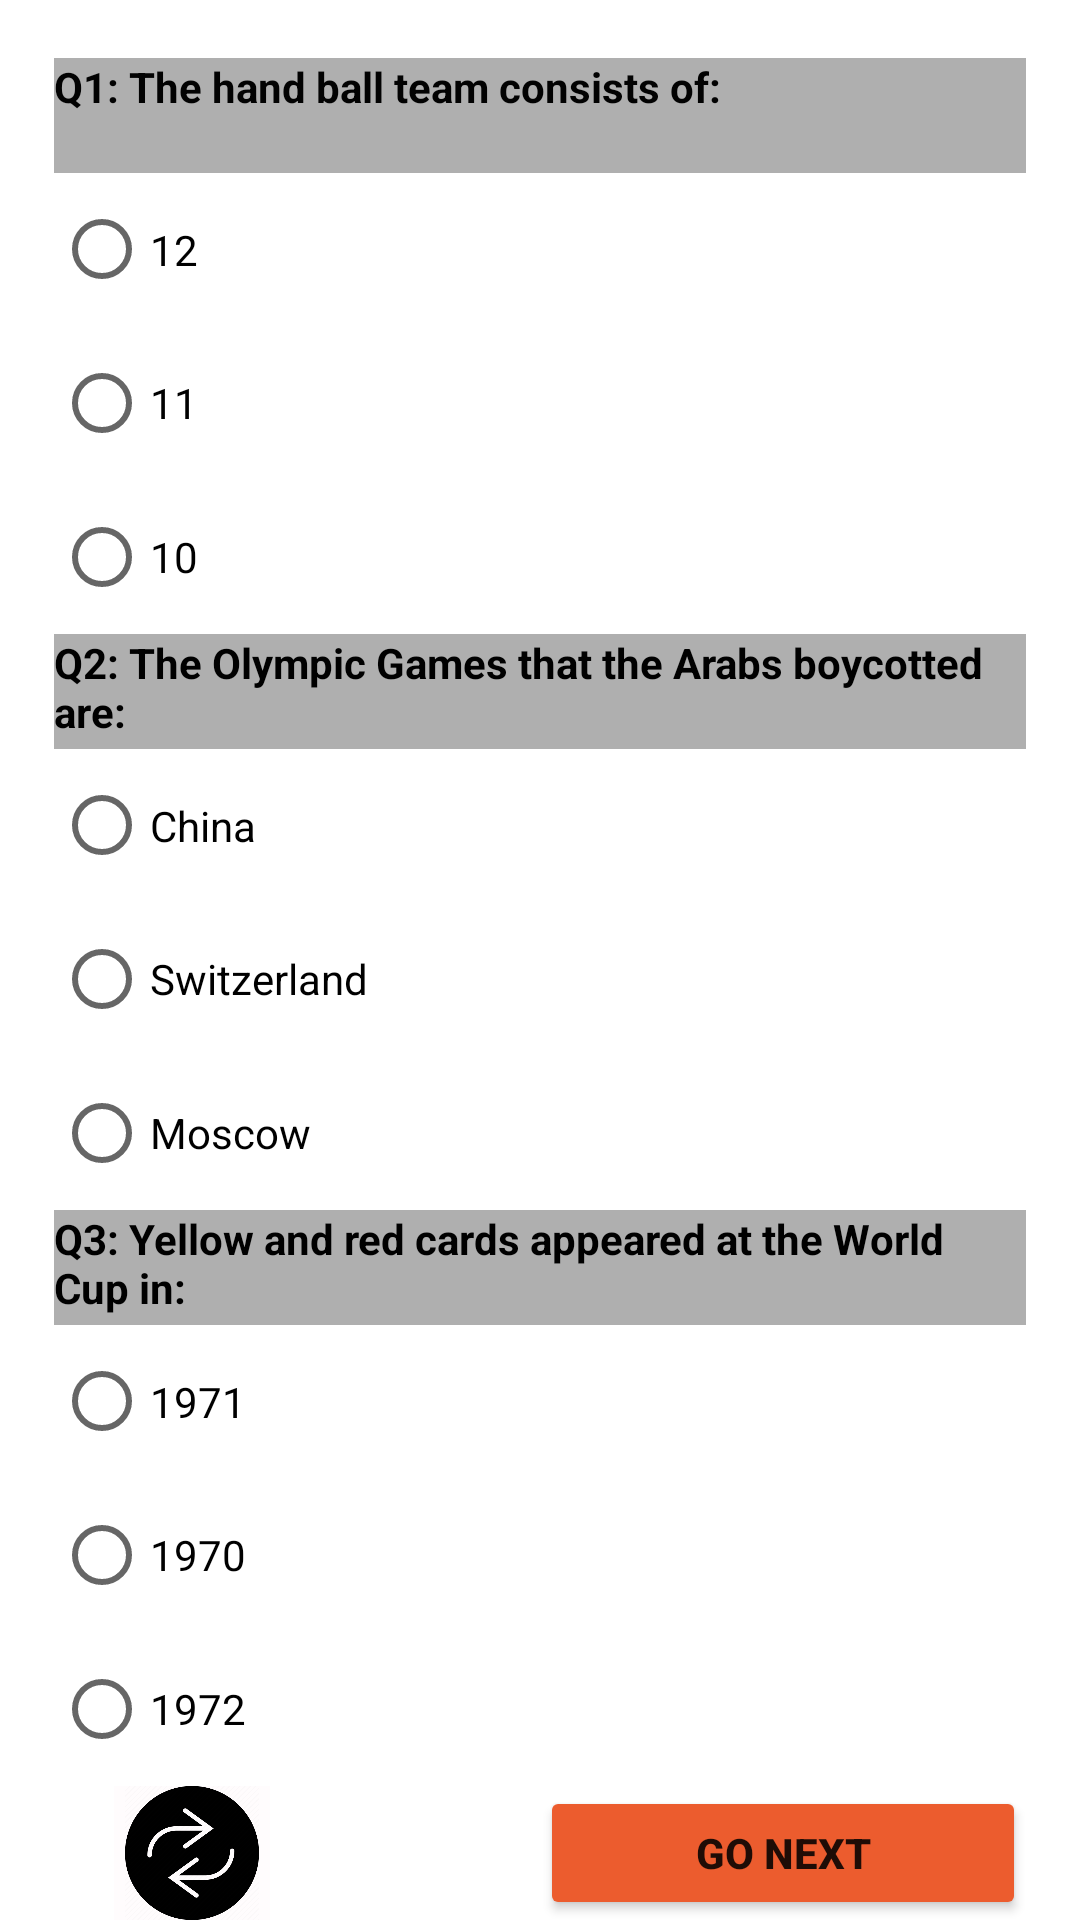

Reconstruct the res/layout file that produces this screen, plus the resources it refers to.
<!-- AndroidManifest.xml: application theme Theme.DecisionGame -->
<!-- res/layout/fragment_sports_level3.xml -->
<layout xmlns:android="http://schemas.android.com/apk/res/android"
    xmlns:tools="http://schemas.android.com/tools"
    tools:context=".SportsLevel3Fragment"
    xmlns:app="http://schemas.android.com/apk/res-auto">

    <data>

    </data>


    <androidx.constraintlayout.widget.ConstraintLayout
        android:layout_width="match_parent"
        android:layout_height="match_parent">

        <androidx.constraintlayout.widget.Guideline
            android:id="@+id/guideline2"
            android:layout_width="wrap_content"
            android:layout_height="wrap_content"
            android:orientation="horizontal"
            app:layout_constraintGuide_percent="0.03" />

        <androidx.constraintlayout.widget.Guideline
            android:id="@+id/guideline3"
            android:layout_width="wrap_content"
            android:layout_height="wrap_content"
            android:orientation="horizontal"
            app:layout_constraintGuide_percent="0.69" />

        <androidx.constraintlayout.widget.Guideline
            android:id="@+id/guideline4"
            android:layout_width="wrap_content"
            android:layout_height="wrap_content"
            android:orientation="vertical"
            app:layout_constraintGuide_percent="0.05" />

        <androidx.constraintlayout.widget.Guideline
            android:id="@+id/guideline5"
            android:layout_width="wrap_content"
            android:layout_height="wrap_content"
            android:orientation="vertical"
            app:layout_constraintGuide_percent="0.95" />

        <androidx.constraintlayout.widget.Guideline
            android:id="@+id/guideline6"
            android:layout_width="wrap_content"
            android:layout_height="wrap_content"
            android:orientation="horizontal"
            app:layout_constraintGuide_percent="0.33" />

        <androidx.constraintlayout.widget.Guideline
            android:id="@+id/guideline7"
            android:layout_width="wrap_content"
            android:layout_height="wrap_content"
            android:orientation="horizontal"
            app:layout_constraintGuide_percent="0.63" />

        <androidx.constraintlayout.widget.Guideline
            android:id="@+id/guideline8"
            android:layout_width="wrap_content"
            android:layout_height="wrap_content"
            android:orientation="vertical"
            app:layout_constraintGuide_percent="0.5" />

        <androidx.constraintlayout.widget.Guideline
            android:id="@+id/guideline20"
            android:layout_width="wrap_content"
            android:layout_height="wrap_content"
            android:orientation="horizontal"
            app:layout_constraintGuide_percent="0.09" />

        <androidx.constraintlayout.widget.Guideline
            android:id="@+id/guideline21"
            android:layout_width="wrap_content"
            android:layout_height="wrap_content"
            android:orientation="horizontal"
            app:layout_constraintGuide_percent="0.39" />

        <androidx.constraintlayout.widget.Guideline
            android:id="@+id/guideline22"
            android:layout_width="wrap_content"
            android:layout_height="wrap_content"
            android:orientation="horizontal"
            app:layout_constraintGuide_percent="0.93" />


        <TextView
            android:id="@+id/tv1Lv3Sports"
            android:layout_width="0dp"
            android:layout_height="0dp"
            android:background="#AFAFAF"
            android:text="@string/Q1LV3Sports"
            android:textAlignment="textStart"
            android:textAllCaps="false"
            android:textColor="#020202"
            android:textStyle="bold"
            app:layout_constraintBottom_toTopOf="@+id/guideline20"
            app:layout_constraintEnd_toStartOf="@+id/guideline5"
            app:layout_constraintStart_toStartOf="@+id/guideline4"
            app:layout_constraintTop_toTopOf="@+id/guideline2" />

        <TextView
            android:id="@+id/tv2Lv3Sports"
            android:layout_width="0dp"
            android:layout_height="0dp"
            android:background="#AFAFAF"
            android:text="@string/Q2LV3Sports"
            android:textAlignment="textStart"
            android:textAllCaps="false"
            android:textColor="#000000"
            android:textStyle="bold"
            app:layout_constraintBottom_toTopOf="@+id/guideline21"
            app:layout_constraintEnd_toStartOf="@+id/guideline5"
            app:layout_constraintStart_toStartOf="@+id/guideline4"
            app:layout_constraintTop_toTopOf="@+id/guideline6" />

        <TextView
            android:id="@+id/tv3Lv3Sports"
            android:layout_width="0dp"
            android:layout_height="0dp"
            android:background="#AFAFAF"
            android:text="@string/Q3LV3Sports"
            android:textAlignment="textStart"
            android:textAllCaps="false"
            android:textColor="#000000"
            android:textStyle="bold"
            app:layout_constraintBottom_toTopOf="@+id/guideline3"
            app:layout_constraintEnd_toStartOf="@+id/guideline5"
            app:layout_constraintStart_toStartOf="@+id/guideline4"
            app:layout_constraintTop_toTopOf="@+id/guideline7" />

        <ImageView
            android:id="@+id/returnButtonLv3Sports"
            android:layout_width="52dp"
            android:layout_height="0dp"
            android:layout_marginStart="20dp"
            android:background="#FFFCFD"
            android:contentDescription="@string/todo"
            android:src="@drawable/backbuttons"
            app:layout_constraintBottom_toBottomOf="parent"
            app:layout_constraintStart_toStartOf="@+id/guideline4"
            app:layout_constraintTop_toTopOf="@+id/guideline22"
            app:layout_constraintVertical_bias="0.0" />

        <Button
            android:id="@+id/goNextLv3Sports"
            android:layout_width="0dp"
            android:layout_height="0dp"
            android:backgroundTint="#EC5C2E"
            android:text="@string/go_next"
            android:textAlignment="center"
            android:textAllCaps="true"
            android:textStyle="bold"
            app:layout_constraintBottom_toBottomOf="parent"
            app:layout_constraintEnd_toStartOf="@+id/guideline5"
            app:layout_constraintStart_toStartOf="@+id/guideline8"
            app:layout_constraintTop_toTopOf="@+id/guideline22"
            tools:ignore="TouchTargetSizeCheck" />


        <RadioGroup
            android:id="@+id/rGroup1lv3Sports"
            android:layout_width="0dp"
            android:layout_height="0dp"
            app:layout_constraintBottom_toTopOf="@+id/guideline6"
            app:layout_constraintEnd_toStartOf="@+id/guideline5"
            app:layout_constraintStart_toStartOf="@+id/guideline4"
            app:layout_constraintTop_toTopOf="@+id/guideline20">

            <RadioButton
                android:id="@+id/radioButton1lv3Sports"
                android:layout_width="match_parent"
                android:layout_height="wrap_content"
                android:layout_weight="1"
                android:minHeight="48dp"
                android:text="@string/S1C1LV3Sports" />

            <RadioButton
                android:id="@+id/radioButton2lv3Sports"
                android:layout_width="match_parent"
                android:layout_height="wrap_content"
                android:layout_weight="1"
                android:minHeight="48dp"
                android:text="@string/S1C2LV3Sports" />

            <RadioButton
                android:id="@+id/radioButton3lv3Sports"
                android:layout_width="match_parent"
                android:layout_height="wrap_content"
                android:layout_weight="1"
                android:minHeight="48dp"
                android:text="@string/S1C3LV3Sports" />

        </RadioGroup>

        <RadioGroup
            android:layout_width="0dp"
            android:layout_height="0dp"
            android:id="@+id/rGroup2lv3Sports"
            app:layout_constraintBottom_toTopOf="@+id/guideline7"
            app:layout_constraintEnd_toStartOf="@+id/guideline5"
            app:layout_constraintStart_toStartOf="@+id/guideline4"
            app:layout_constraintTop_toTopOf="@+id/guideline21" >

            <RadioButton
                android:id="@+id/radioButton4lv3Sports"
                android:layout_width="match_parent"
                android:layout_height="wrap_content"
                android:layout_weight="1"
                android:minHeight="48dp"
                android:text="@string/S2C1LV3Sports" />

            <RadioButton
                android:id="@+id/radioButton5lv3Sports"
                android:layout_width="match_parent"
                android:layout_height="wrap_content"
                android:layout_weight="1"
                android:minHeight="48dp"
                android:text="@string/S2C2LV3Sports" />

            <RadioButton
                android:id="@+id/radioButton6lv3Sports"
                android:layout_width="match_parent"
                android:layout_height="wrap_content"
                android:layout_weight="1"
                android:minHeight="48dp"
                android:text="@string/S2C3LV3Sports" />

        </RadioGroup>

        <RadioGroup
            android:layout_width="0dp"
            android:layout_height="0dp"
            android:id="@+id/rGroup3lv3Sports"
            app:layout_constraintBottom_toTopOf="@+id/guideline22"
            app:layout_constraintEnd_toStartOf="@+id/guideline5"
            app:layout_constraintStart_toStartOf="@+id/guideline4"
            app:layout_constraintTop_toTopOf="@+id/guideline3" >

            <RadioButton
                android:id="@+id/radioButton7lv3Sports"
                android:layout_width="match_parent"
                android:layout_height="wrap_content"
                android:layout_weight="1"
                android:minHeight="48dp"
                android:text="@string/S3C1LV3Sports" />

            <RadioButton
                android:id="@+id/radioButton8lv3Sports"
                android:layout_width="match_parent"
                android:layout_height="wrap_content"
                android:layout_weight="1"
                android:minHeight="48dp"
                android:text="@string/S3C2LV3Sports" />

            <RadioButton
                android:id="@+id/radioButton9lv3Sports"
                android:layout_width="match_parent"
                android:layout_height="wrap_content"
                android:layout_weight="1"
                android:minHeight="48dp"
                android:text="@string/S3C3LV3Sports" />
        </RadioGroup>


    </androidx.constraintlayout.widget.ConstraintLayout>
</layout>
<!-- resources referenced by this layout -->
<resources>
  <!-- drawable backbuttons: png bitmap (drawable-v24, 22851 bytes) -->
  <string name="Q1LV3Sports" translatable="false">Q1: The hand ball team consists of: </string>
  <string name="Q2LV3Sports" translatable="false">Q2: The Olympic Games that the Arabs boycotted are: </string>
  <string name="Q3LV3Sports" translatable="false">Q3: Yellow and red cards appeared at the World Cup in: </string>
  <string name="S1C1LV3Sports" translatable="false"> 12 </string>
      //true
  <string name="S1C2LV3Sports" translatable="false"> 11 </string>
  <string name="S1C3LV3Sports" translatable="false"> 10 </string>
  <string name="S2C1LV3Sports" translatable="false"> China </string>
  <string name="S2C2LV3Sports" translatable="false"> Switzerland </string>
      //true
  <string name="S2C3LV3Sports" translatable="false"> Moscow </string>
  <string name="S3C1LV3Sports" translatable="false"> 1971 </string>
      //true
  <string name="S3C2LV3Sports" translatable="false"> 1970 </string>
  <string name="S3C3LV3Sports" translatable="false"> 1972 </string>
  <string name="go_next" translatable="false"> GO NEXT </string>
  <string name="todo" translatable="false">TODO</string>
  <style name="Theme.DecisionGame" parent="Theme.MaterialComponents.DayNight.DarkActionBar">
          
          <item name="colorPrimary">@color/black</item>
          <item name="colorPrimaryVariant">@color/purple_700</item>
          <item name="colorOnPrimary">@color/white</item>
          
          <item name="colorSecondary">@color/teal_200</item>
          <item name="colorSecondaryVariant">@color/teal_700</item>
          <item name="colorOnSecondary">@color/black</item>
          
          <item name="android:statusBarColor">?attr/colorPrimaryVariant</item>
          
      </style>
  <!-- not gathered from this repository: default colours our renderer supplied (Android Studio template values) -->
  <color name="purple_700">#FF3700B3</color>
  <color name="teal_200">#FF03DAC5</color>
  <color name="teal_700">#FF018786</color>
  <color name="black">#FF000000</color>
  <color name="white">#FFFFFFFF</color>
</resources>
